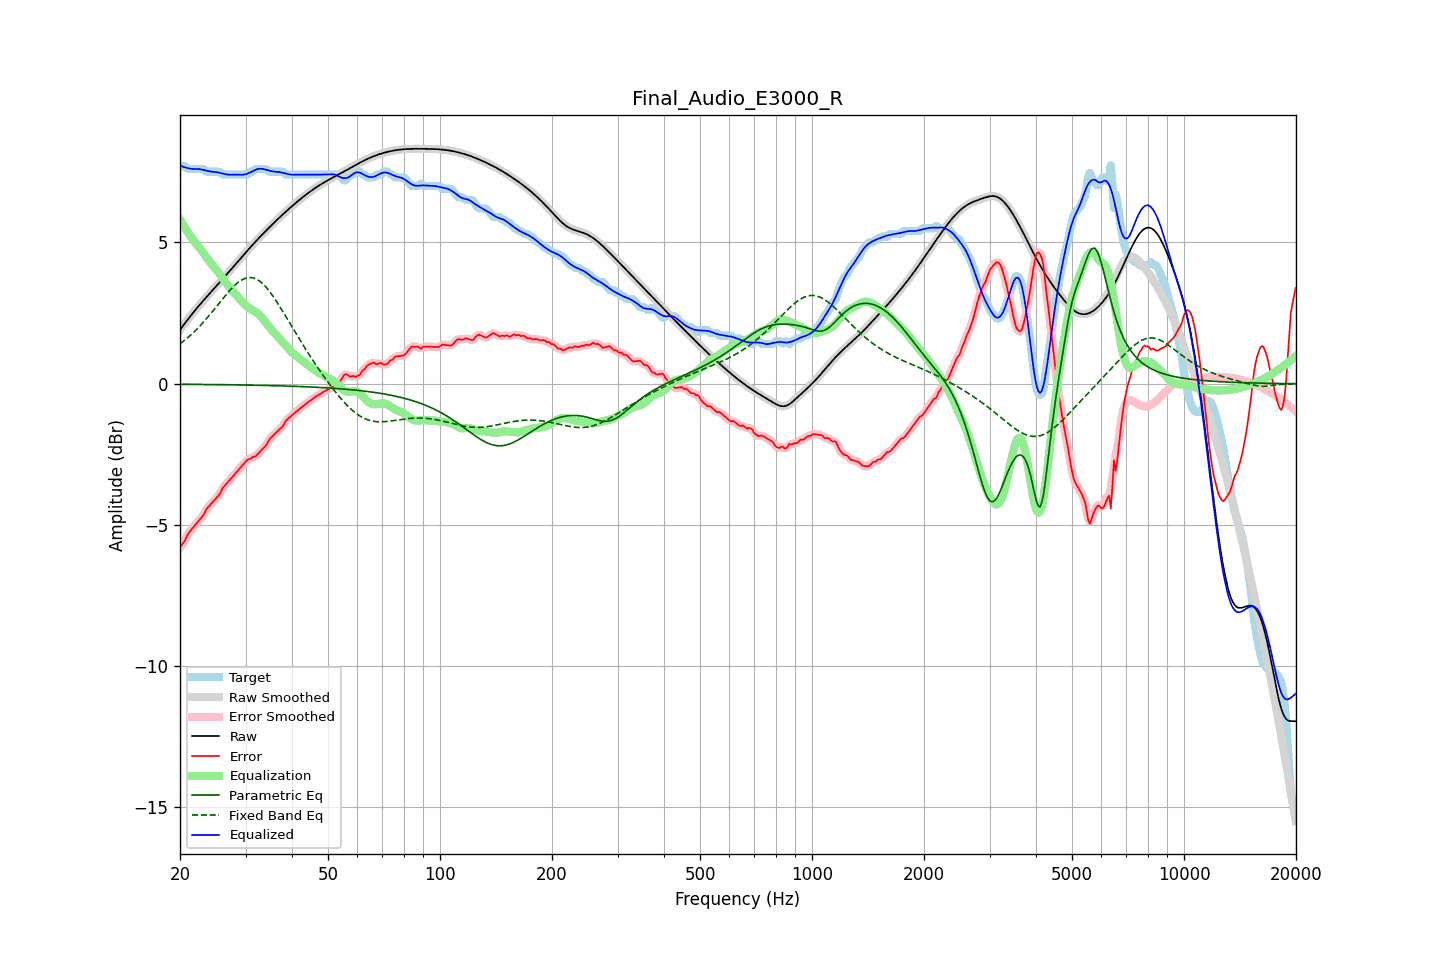

Data behind this chart, as committed beside it:
frequency, raw, error, smoothed, error_smoothed, equalization, parametric_eq, fixed_band_eq, equalized_raw, equalized_smoothed, target
20.00, 1.91, -5.79, 1.91, -5.80, 5.81, -0.02, 1.41, 7.72, 7.72, 7.70
20.20, 1.98, -5.72, 1.98, -5.72, 5.71, -0.02, 1.45, 7.70, 7.70, 7.70
20.40, 2.06, -5.64, 2.06, -5.63, 5.62, -0.02, 1.50, 7.68, 7.68, 7.70
20.61, 2.13, -5.56, 2.13, -5.54, 5.52, -0.02, 1.54, 7.66, 7.66, 7.70
20.81, 2.21, -5.42, 2.21, -5.43, 5.43, -0.02, 1.59, 7.64, 7.64, 7.63
21.02, 2.28, -5.32, 2.28, -5.33, 5.34, -0.02, 1.64, 7.63, 7.63, 7.60
21.23, 2.36, -5.25, 2.36, -5.24, 5.26, -0.02, 1.69, 7.62, 7.62, 7.60
21.44, 2.43, -5.17, 2.43, -5.17, 5.18, -0.02, 1.74, 7.61, 7.61, 7.60
21.66, 2.50, -5.10, 2.50, -5.10, 5.10, -0.02, 1.79, 7.60, 7.60, 7.60
21.87, 2.57, -5.03, 2.57, -5.03, 5.03, -0.02, 1.85, 7.60, 7.60, 7.60
22.09, 2.64, -4.96, 2.64, -4.96, 4.96, -0.03, 1.90, 7.60, 7.60, 7.60
22.31, 2.71, -4.89, 2.71, -4.89, 4.90, -0.03, 1.96, 7.60, 7.60, 7.60
22.54, 2.77, -4.83, 2.77, -4.83, 4.82, -0.03, 2.02, 7.60, 7.60, 7.60
22.76, 2.84, -4.76, 2.84, -4.77, 4.75, -0.03, 2.08, 7.59, 7.59, 7.60
22.99, 2.91, -4.69, 2.91, -4.69, 4.67, -0.03, 2.14, 7.57, 7.57, 7.60
23.22, 2.97, -4.62, 2.97, -4.60, 4.59, -0.03, 2.21, 7.56, 7.56, 7.59
23.45, 3.04, -4.48, 3.04, -4.50, 4.51, -0.03, 2.27, 7.54, 7.54, 7.52
23.69, 3.10, -4.40, 3.10, -4.41, 4.43, -0.03, 2.34, 7.53, 7.53, 7.50
23.92, 3.16, -4.34, 3.16, -4.33, 4.36, -0.03, 2.40, 7.52, 7.52, 7.50
24.16, 3.23, -4.27, 3.23, -4.27, 4.28, -0.03, 2.47, 7.51, 7.51, 7.50
24.40, 3.29, -4.21, 3.29, -4.21, 4.21, -0.03, 2.54, 7.50, 7.50, 7.50
24.65, 3.35, -4.15, 3.35, -4.15, 4.15, -0.03, 2.61, 7.50, 7.50, 7.50
24.89, 3.42, -4.08, 3.42, -4.09, 4.08, -0.03, 2.68, 7.49, 7.49, 7.50
25.14, 3.48, -4.02, 3.48, -4.03, 4.00, -0.03, 2.75, 7.48, 7.48, 7.50
25.39, 3.54, -3.96, 3.54, -3.95, 3.93, -0.03, 2.82, 7.47, 7.47, 7.50
25.65, 3.61, -3.88, 3.61, -3.86, 3.85, -0.03, 2.89, 7.46, 7.46, 7.49
25.91, 3.67, -3.75, 3.67, -3.77, 3.77, -0.04, 2.96, 7.45, 7.45, 7.42
26.16, 3.73, -3.67, 3.74, -3.68, 3.70, -0.04, 3.03, 7.43, 7.43, 7.40
26.43, 3.80, -3.60, 3.80, -3.60, 3.62, -0.04, 3.10, 7.42, 7.42, 7.40
26.69, 3.86, -3.54, 3.86, -3.54, 3.54, -0.04, 3.17, 7.41, 7.41, 7.40
26.96, 3.93, -3.47, 3.93, -3.47, 3.47, -0.04, 3.24, 7.40, 7.40, 7.40
27.23, 3.99, -3.41, 3.99, -3.41, 3.40, -0.04, 3.30, 7.39, 7.39, 7.40
27.50, 4.06, -3.34, 4.06, -3.34, 3.34, -0.04, 3.36, 7.40, 7.40, 7.40
27.77, 4.13, -3.28, 4.13, -3.28, 3.27, -0.04, 3.42, 7.40, 7.40, 7.40
28.05, 4.19, -3.21, 4.19, -3.21, 3.21, -0.04, 3.48, 7.40, 7.40, 7.40
28.33, 4.26, -3.14, 4.26, -3.14, 3.14, -0.04, 3.53, 7.40, 7.40, 7.40
28.62, 4.32, -3.08, 4.32, -3.08, 3.07, -0.04, 3.58, 7.40, 7.40, 7.40
28.90, 4.39, -3.01, 4.39, -3.01, 3.01, -0.04, 3.62, 7.40, 7.40, 7.40
29.19, 4.45, -2.95, 4.45, -2.95, 2.94, -0.05, 3.66, 7.39, 7.39, 7.40
29.48, 4.52, -2.88, 4.52, -2.88, 2.88, -0.05, 3.69, 7.40, 7.40, 7.40
29.78, 4.58, -2.82, 4.59, -2.81, 2.82, -0.05, 3.72, 7.40, 7.40, 7.40
30.08, 4.65, -2.75, 4.65, -2.75, 2.77, -0.05, 3.74, 7.42, 7.42, 7.40
30.38, 4.71, -2.69, 4.71, -2.70, 2.72, -0.05, 3.75, 7.44, 7.44, 7.40
30.68, 4.78, -2.67, 4.78, -2.67, 2.68, -0.05, 3.76, 7.46, 7.46, 7.45
30.99, 4.84, -2.66, 4.84, -2.64, 2.65, -0.05, 3.76, 7.49, 7.49, 7.50
31.30, 4.90, -2.60, 4.90, -2.62, 2.61, -0.05, 3.75, 7.51, 7.51, 7.50
31.61, 4.97, -2.59, 4.97, -2.59, 2.58, -0.05, 3.74, 7.54, 7.54, 7.55
31.93, 5.03, -2.57, 5.03, -2.55, 2.54, -0.06, 3.71, 7.57, 7.57, 7.60
32.24, 5.09, -2.51, 5.09, -2.51, 2.50, -0.06, 3.69, 7.59, 7.59, 7.60
32.57, 5.15, -2.45, 5.15, -2.46, 2.46, -0.06, 3.65, 7.61, 7.61, 7.60
32.89, 5.21, -2.39, 5.21, -2.39, 2.40, -0.06, 3.61, 7.61, 7.61, 7.60
33.22, 5.27, -2.33, 5.27, -2.33, 2.34, -0.06, 3.56, 7.61, 7.61, 7.60
33.55, 5.33, -2.27, 5.33, -2.28, 2.27, -0.06, 3.51, 7.60, 7.60, 7.60
33.89, 5.39, -2.22, 5.39, -2.21, 2.19, -0.06, 3.45, 7.58, 7.58, 7.60
34.23, 5.44, -2.15, 5.44, -2.13, 2.12, -0.06, 3.39, 7.56, 7.56, 7.60
34.57, 5.50, -2.03, 5.50, -2.04, 2.05, -0.07, 3.32, 7.55, 7.55, 7.53
34.92, 5.56, -1.94, 5.56, -1.96, 1.97, -0.07, 3.24, 7.53, 7.53, 7.50
35.27, 5.61, -1.89, 5.61, -1.88, 1.91, -0.07, 3.16, 7.52, 7.52, 7.50
35.62, 5.67, -1.83, 5.67, -1.83, 1.84, -0.07, 3.08, 7.51, 7.51, 7.50
35.97, 5.72, -1.78, 5.72, -1.78, 1.78, -0.07, 3.00, 7.51, 7.51, 7.50
... 635 more rows
